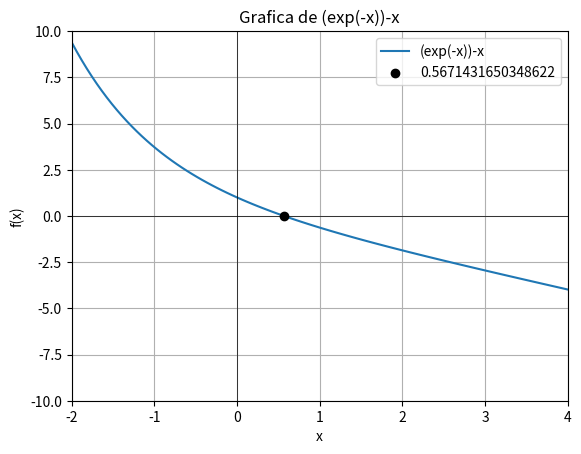

Here is the Python script that generated this plot:
from sympy import sympify, symbols, lambdify, diff, sin, cos, exp
from sympy.utilities.lambdify import lambdify
import numpy as np
import matplotlib.pyplot as plt

def funcion(funcionTexto, x, derivada=False):
    simbolo = symbols('x')  # Declara la variable simbólica
    # Convertir el texto en una expresión simbólica con funciones reconocidas
    expresion = sympify(funcionTexto, locals={"sin": sin, "cos": cos, "exp": exp})  
    
    if derivada:
        expresion = diff(expresion, simbolo)  # Calcula la derivada
    
    # Convertir la expresión simbólica en una función evaluable
    func = lambdify(simbolo, expresion, "numpy")
    
    return func(x)  # Evalúa la función con el valor de x

def Ea(xNuevo,xAnterior):
  return abs(((xNuevo-xAnterior)/xNuevo))*100

def newtonRaphson(funcionTexto, xi, errorPorcentual):
  i = 0
  while(True):
    x = xi - (funcion(funcionTexto,xi)/funcion(funcionTexto,xi,derivada=True))
    E = Ea(x,xi)
    if i > 1 and E < (errorPorcentual/100):
      break
    xi = x
    i += 1
  return xi

def grafica(funcionTexto, xi):
  x = np.linspace(-2, 4, 100)
  y = funcion(funcionTexto, x)

  plt.plot(x, y, label= funcionTexto)
  plt.axhline(0, color='black', linewidth=0.5)
  plt.axvline(0, color='black', linewidth=0.5)

  yPunto = funcion(funcionTexto,xi)
  plt.scatter(xi, yPunto, color='black', zorder=5, label=f'{xi}')

  plt.xlim(-2, 4)
  plt.ylim(-10, 10)
  plt.title(f'Grafica de {funcionTexto}')
  plt.xlabel('x')
  plt.ylabel('f(x)')
  plt.legend()
  plt.grid(True)
  plt.show()



f = "(exp(-x))-x"
grafica(f,newtonRaphson(f,0,1))
